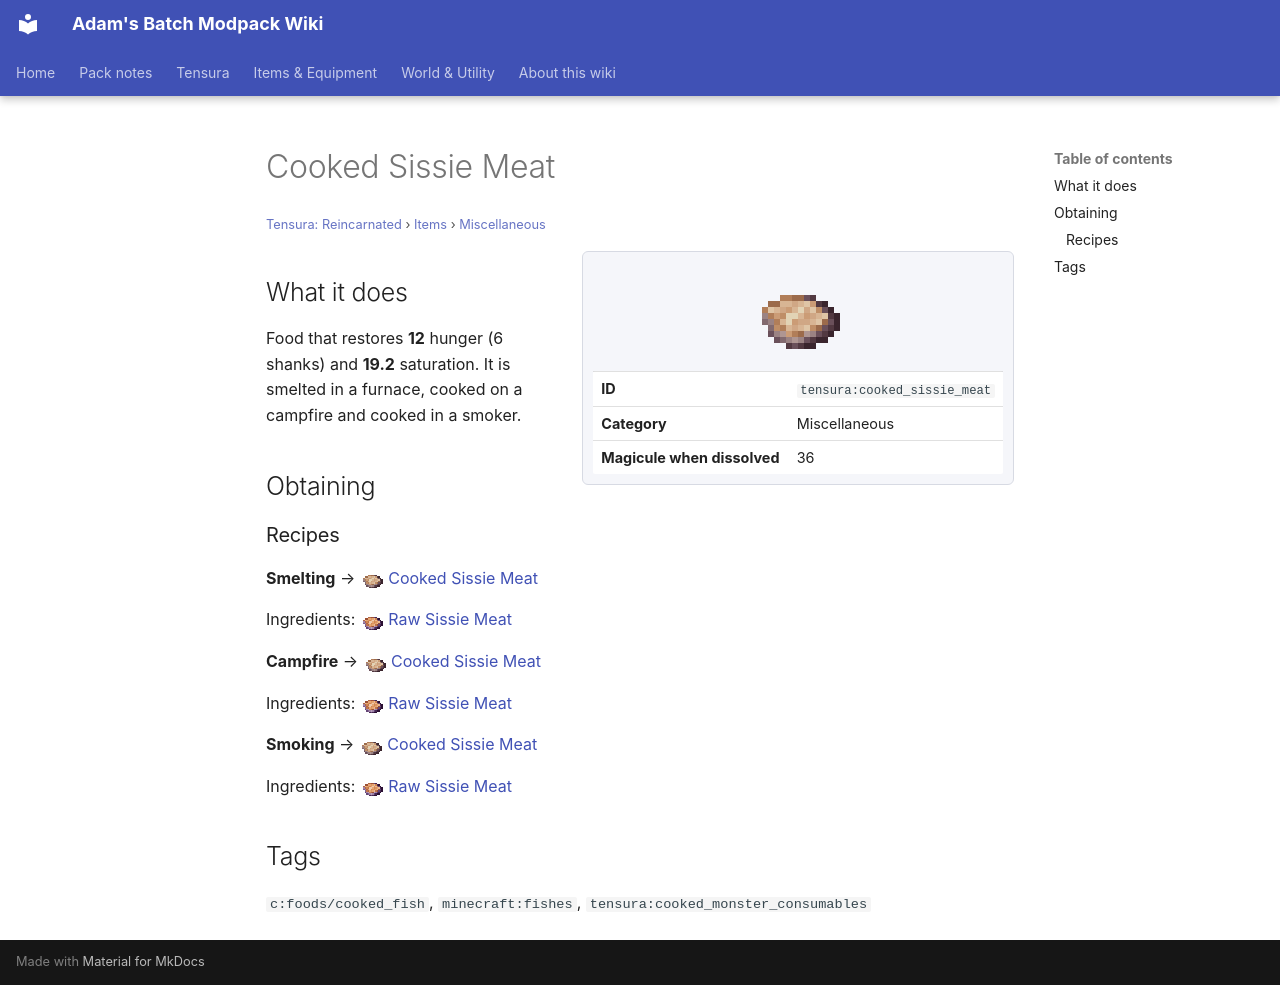

repository: Proteus-Nell/Adams-Batch-MC-Modpack-Wiki · page: tensura-reincarnated/items/miscellaneous/cooked-sissie-meat/index.html · generator: mkdocs

# Cooked Sissie Meat

<small>[Tensura: Reincarnated](../../index.md) &rsaquo; [Items](../index.md) &rsaquo; [Miscellaneous](index.md)</small>

<div class="infobox" markdown>

![Cooked Sissie Meat](../../../assets/icons/tensura/item/cooked_sissie_meat.png)

| | |
|---|---|
| **ID** | `tensura:cooked_sissie_meat` |
| **Category** | Miscellaneous |
| **Magicule when dissolved** | 36 |

</div>

## What it does

Food that restores **12** hunger (6 shanks) and **19.2** saturation. It is smelted in a furnace, cooked on a campfire and cooked in a smoker.

## Obtaining

### Recipes

**Smelting** &rarr; ![](../../../assets/icons/tensura/item/cooked_sissie_meat.png) [Cooked Sissie Meat](cooked-sissie-meat.md)

Ingredients: ![](../../../assets/icons/tensura/item/raw_sissie_meat.png) [Raw Sissie Meat](raw-sissie-meat.md)

**Campfire** &rarr; ![](../../../assets/icons/tensura/item/cooked_sissie_meat.png) [Cooked Sissie Meat](cooked-sissie-meat.md)

Ingredients: ![](../../../assets/icons/tensura/item/raw_sissie_meat.png) [Raw Sissie Meat](raw-sissie-meat.md)

**Smoking** &rarr; ![](../../../assets/icons/tensura/item/cooked_sissie_meat.png) [Cooked Sissie Meat](cooked-sissie-meat.md)

Ingredients: ![](../../../assets/icons/tensura/item/raw_sissie_meat.png) [Raw Sissie Meat](raw-sissie-meat.md)

## Tags

`c:foods/cooked_fish`, `minecraft:fishes`, `tensura:cooked_monster_consumables`
